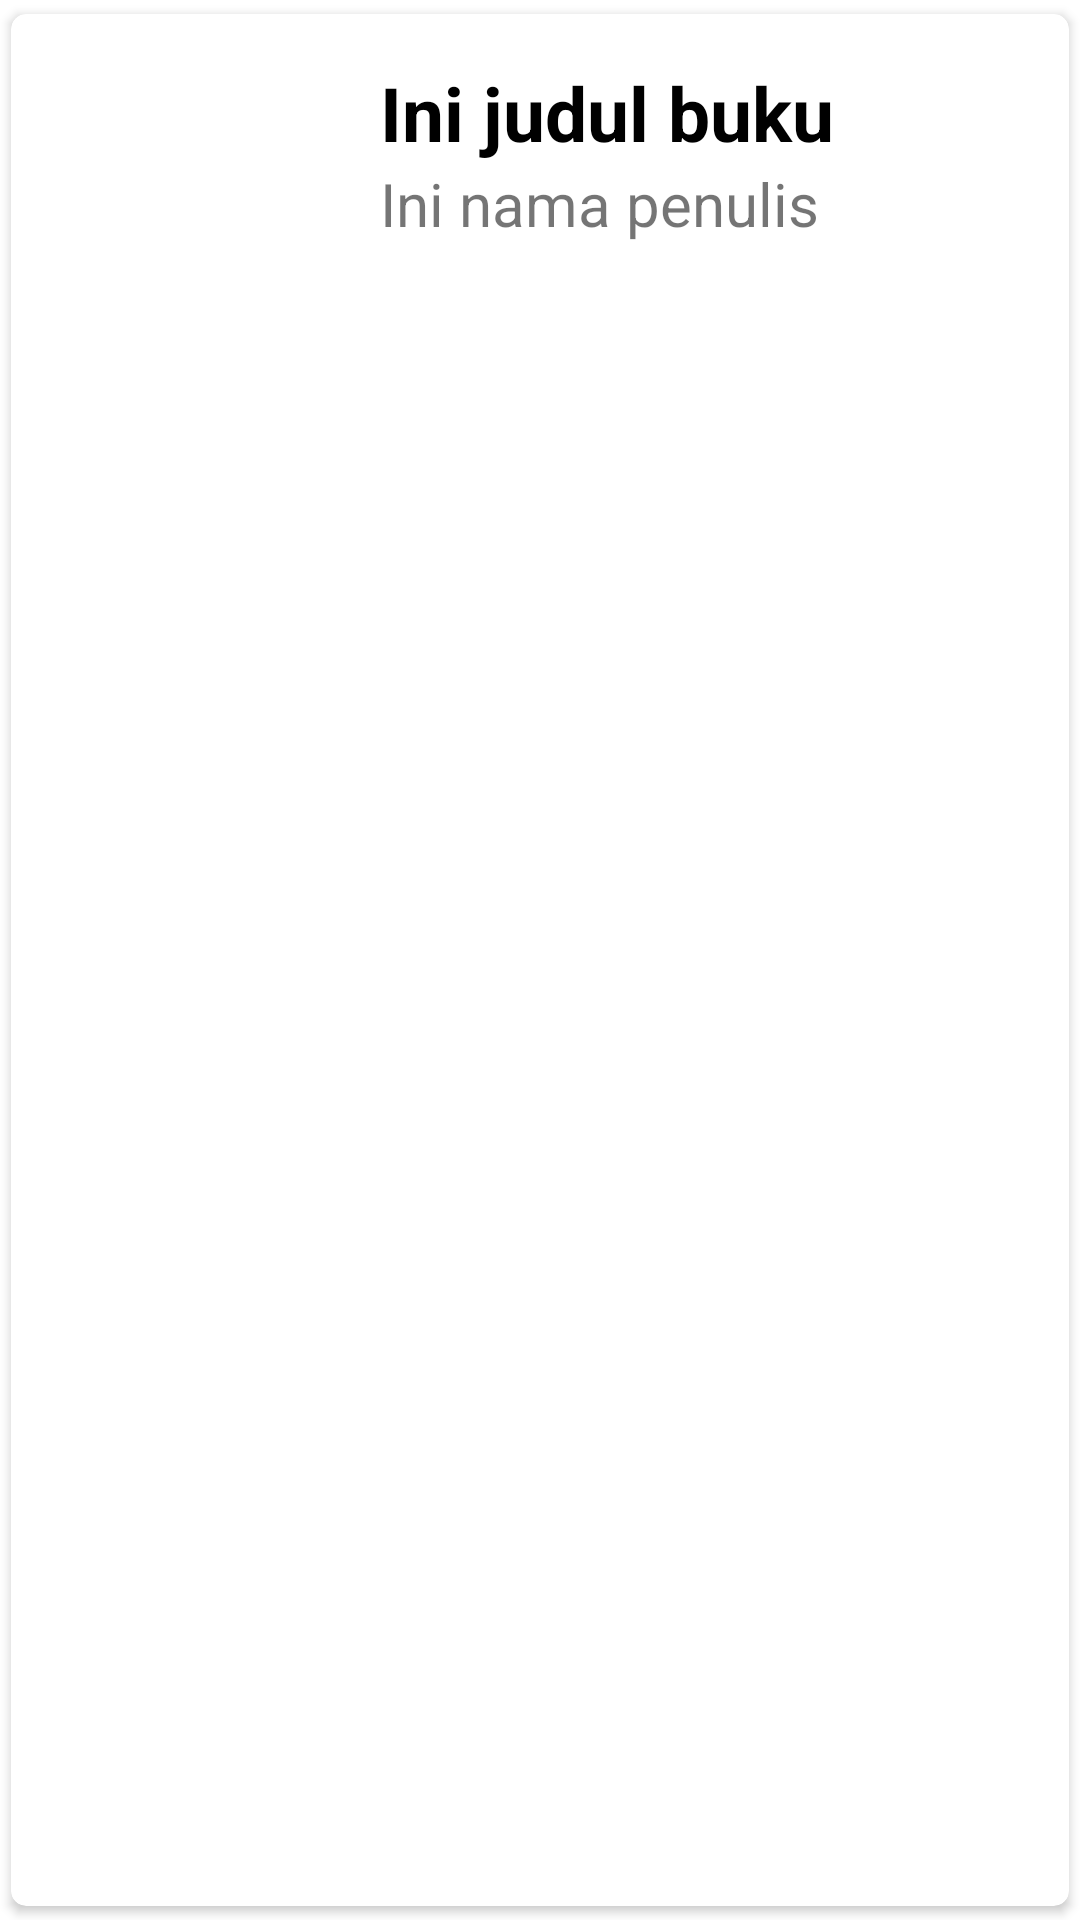

Android layout source for this screen:
<!-- AndroidManifest.xml: application theme Theme.Ebook2 -->
<!-- res/layout/single_row_design.xml -->
<?xml version="1.0" encoding="utf-8"?>
<androidx.cardview.widget.CardView xmlns:android="http://schemas.android.com/apk/res/android"
    android:layout_width="match_parent"
    android:layout_height="wrap_content"
    xmlns:app="http://schemas.android.com/apk/res-auto"
    app:cardCornerRadius="5dp"
    android:elevation="4dp"
    app:cardUseCompatPadding="true">

    <RelativeLayout
        android:layout_width="match_parent"
        android:layout_height="wrap_content"
        android:padding="16dp">


        <ImageView
            android:id="@+id/img1"
            android:layout_width="80dp"
            android:layout_height="80dp"
            android:layout_alignParentStart="true"
            android:layout_alignParentTop="true"
            android:layout_marginStart="23dp"
            android:layout_marginTop="8dp"
            android:src="@mipmap/ic_launcher" />

        <TextView
            android:id="@+id/txt1"
            android:layout_width="match_parent"
            android:layout_height="wrap_content"
            android:text="Ini judul buku"
            android:layout_marginLeft="4dp"
            android:textColor="#000"
            android:textSize="25dp"
            android:textStyle="bold"
            android:layout_toRightOf="@id/img1"
            android:gravity="center_vertical"
            />

        <TextView
            android:id="@+id/txt2"
            android:layout_width="match_parent"
            android:layout_height="wrap_content"
            android:layout_marginLeft="4dp"
            android:layout_toRightOf="@id/img1"
            android:layout_below="@+id/txt1"
            android:text="Ini nama penulis"
            android:textSize="20dp" />

    </RelativeLayout>

</androidx.cardview.widget.CardView>
<!-- resources referenced by this layout -->
<resources>
  <style name="Theme.Ebook2" parent="Theme.MaterialComponents.DayNight.NoActionBar">
          
          <item name="colorPrimary">@color/purple_500</item>
          <item name="colorPrimaryVariant">@color/purple_700</item>
          <item name="colorOnPrimary">@color/white</item>
          
          <item name="colorSecondary">@color/teal_200</item>
          <item name="colorSecondaryVariant">@color/teal_700</item>
          <item name="colorOnSecondary">@color/black</item>
          
          <item name="android:statusBarColor" tools:targetApi="l">?attr/colorPrimaryVariant</item>
          
      </style>
  <!-- not gathered from this repository: default colours our renderer supplied (Android Studio template values) -->
  <color name="purple_500">#FF6200EE</color>
  <color name="purple_700">#FF3700B3</color>
  <color name="teal_200">#FF03DAC5</color>
  <color name="teal_700">#FF018786</color>
  <color name="black">#FF000000</color>
  <color name="white">#FFFFFFFF</color>
</resources>
